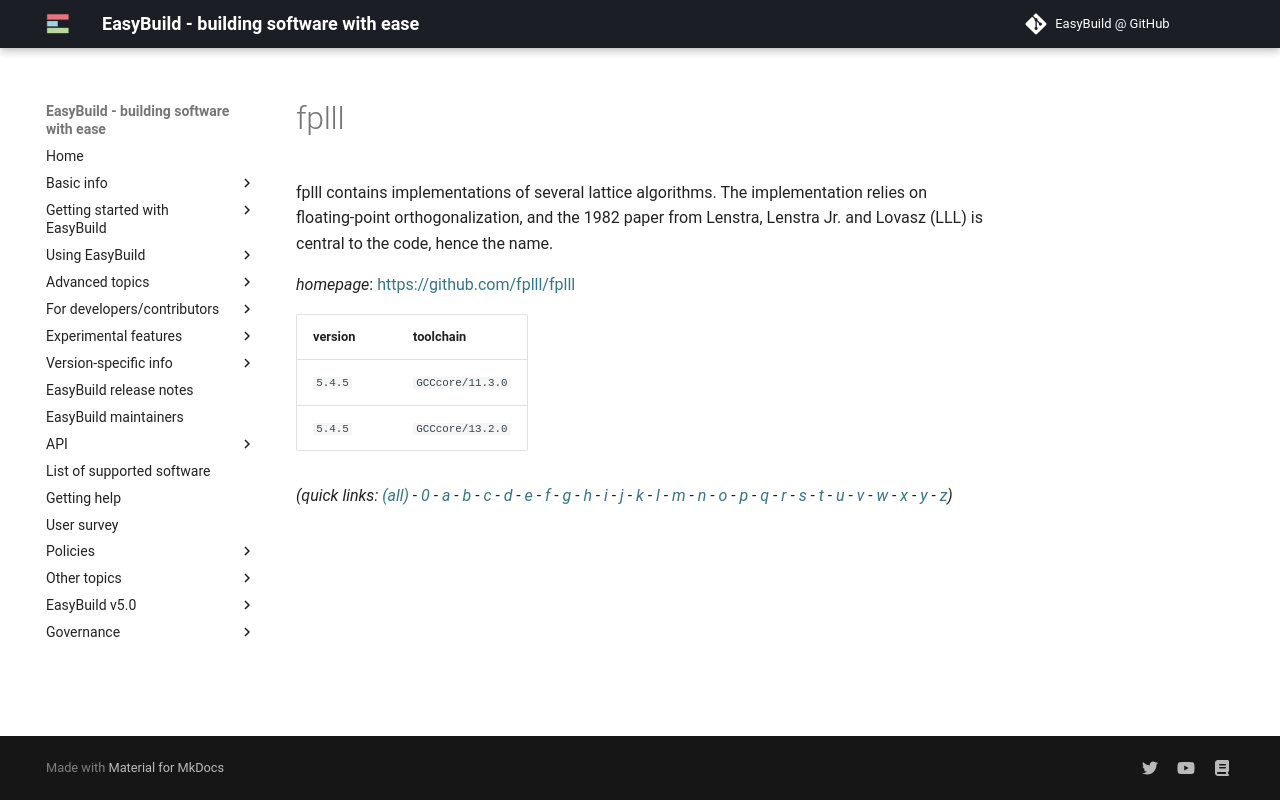

repository: easybuilders/easybuild-docs · page: version-specific/supported-software/f/fplll/index.html · generator: mkdocs

---
search:
  boost: 0.5
---
# fplll

fplll contains implementations of several lattice algorithms.  The implementation relies on floating-point orthogonalization,  and the 1982 paper from Lenstra, Lenstra Jr. and Lovasz (LLL) is central to the code, hence the name.

*homepage*: <https://github.com/fplll/fplll>

version | toolchain
--------|----------
``5.4.5`` | ``GCCcore/11.3.0``
``5.4.5`` | ``GCCcore/13.2.0``


*(quick links: [(all)](../index.md) - [0](../0/index.md) - [a](../a/index.md) - [b](../b/index.md) - [c](../c/index.md) - [d](../d/index.md) - [e](../e/index.md) - [f](../f/index.md) - [g](../g/index.md) - [h](../h/index.md) - [i](../i/index.md) - [j](../j/index.md) - [k](../k/index.md) - [l](../l/index.md) - [m](../m/index.md) - [n](../n/index.md) - [o](../o/index.md) - [p](../p/index.md) - [q](../q/index.md) - [r](../r/index.md) - [s](../s/index.md) - [t](../t/index.md) - [u](../u/index.md) - [v](../v/index.md) - [w](../w/index.md) - [x](../x/index.md) - [y](../y/index.md) - [z](../z/index.md))*
